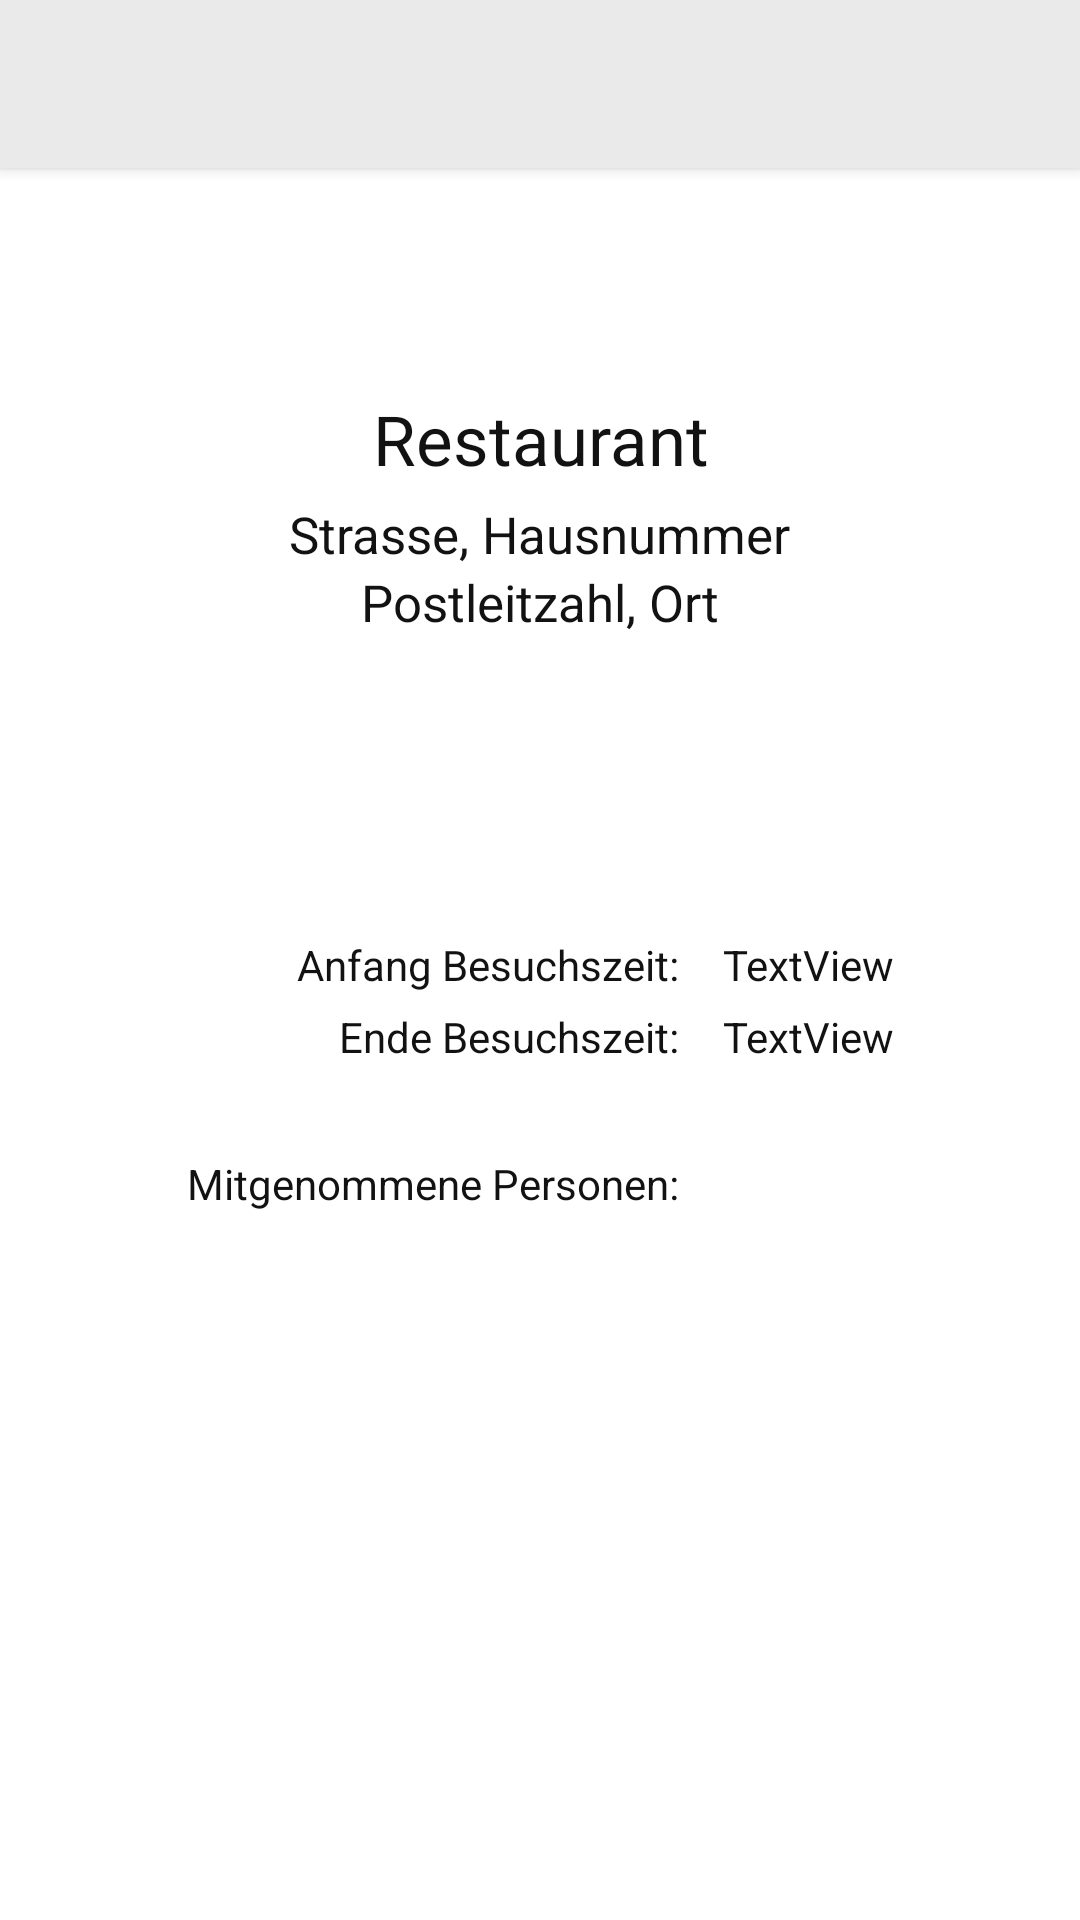

Layout XML and referenced resources for this Android screen:
<!-- AndroidManifest.xml: application theme Theme.Hackaton2020 -->
<!-- res/layout/activity_restaurant_info.xml -->
<?xml version="1.0" encoding="utf-8"?>
<androidx.constraintlayout.widget.ConstraintLayout xmlns:android="http://schemas.android.com/apk/res/android"
    xmlns:app="http://schemas.android.com/apk/res-auto"
    xmlns:tools="http://schemas.android.com/tools"
    android:layout_width="match_parent"
    android:layout_height="match_parent"
    android:layout_gravity="center"
    tools:context=".restaurant_info">

    <androidx.appcompat.widget.Toolbar
        android:id="@+id/toolbar_restaurant_info"
        style="@style/ToolbarStyles">

    </androidx.appcompat.widget.Toolbar>

    <com.google.android.material.floatingactionbutton.FloatingActionButton
        android:id="@+id/buttonEndTime"
        android:layout_width="wrap_content"
        android:layout_height="wrap_content"
        android:layout_marginEnd="20dp"
        android:layout_marginRight="20dp"
        android:layout_marginBottom="20dp"
        android:contentDescription="@string/home_screen_camerabutton"
        android:padding="0dp"
        android:src="@drawable/timer_end"
        android:visibility="invisible"
        app:backgroundTint="@color/warn_dark"
        app:fabSize="auto"
        app:layout_constraintBottom_toBottomOf="parent"
        app:layout_constraintEnd_toEndOf="parent" />

    <LinearLayout
        android:id="@+id/linearLayout"
        android:layout_width="wrap_content"
        android:layout_height="wrap_content"
        android:layout_marginTop="75dp"
        android:gravity="center"
        android:orientation="vertical"
        android:paddingLeft="15dp"
        android:paddingRight="15dp"
        app:layout_constraintEnd_toEndOf="parent"
        app:layout_constraintStart_toStartOf="parent"
        app:layout_constraintTop_toBottomOf="@+id/toolbar_restaurant_info">

        <TextView
            android:id="@+id/RestaurantName"
            android:layout_width="wrap_content"
            android:layout_height="wrap_content"
            android:layout_marginBottom="5dp"
            android:gravity="center"
            android:text="Restaurant"
            android:textSize="23sp" />

        <TextView
            android:id="@+id/StrasseHaunummer"
            android:layout_width="wrap_content"
            android:layout_height="wrap_content"
            android:text="Strasse, Hausnummer"
            android:textSize="17dp" />

        <TextView
            android:id="@+id/PostleitzahlOrt"
            android:layout_width="wrap_content"
            android:layout_height="wrap_content"
            android:text="Postleitzahl, Ort"
            android:textSize="17dp" />
    </LinearLayout>

    <LinearLayout
        android:layout_width="wrap_content"
        android:layout_height="0dp"
        android:layout_marginTop="100dp"
        android:orientation="horizontal"
        app:layout_constraintEnd_toEndOf="parent"
        app:layout_constraintStart_toStartOf="parent"
        app:layout_constraintTop_toBottomOf="@+id/linearLayout">

        <LinearLayout
            android:layout_width="match_parent"
            android:layout_height="match_parent"
            android:layout_marginEnd="15dp"
            android:layout_marginRight="15dp"
            android:orientation="vertical">

            <TextView
                android:id="@+id/textView12"
                android:layout_width="match_parent"
                android:layout_height="wrap_content"
                android:layout_marginBottom="5dp"
                android:gravity="right"
                android:text="@string/restaurant_info_Besuch_Anfang" />

            <TextView
                android:id="@+id/textView13"
                android:layout_width="match_parent"
                android:layout_height="wrap_content"
                android:layout_marginBottom="30dp"
                android:gravity="right"
                android:text="@string/restaurant_info_Besuch_Ende" />

            <TextView
                android:id="@+id/textView"
                android:layout_width="match_parent"
                android:layout_height="wrap_content"
                android:gravity="right"
                android:text="@string/restaurant_info_Mitnahme_Personen" />

        </LinearLayout>

        <LinearLayout
            android:id="@+id/linearLayoutRight"
            android:layout_width="match_parent"
            android:layout_height="match_parent"
            android:layout_weight="1"
            android:orientation="vertical">

            <TextView
                android:id="@+id/AnfangBesuchszeit"
                android:layout_width="match_parent"
                android:layout_height="wrap_content"
                android:layout_marginBottom="5dp"
                android:text="TextView" />

            <TextView
                android:id="@+id/EndeBesuchszeit"
                android:layout_width="match_parent"
                android:layout_height="wrap_content"
                android:layout_marginBottom="30dp"
                android:text="TextView" />
        </LinearLayout>

    </LinearLayout>


</androidx.constraintlayout.widget.ConstraintLayout>
<!-- resources referenced by this layout -->
<resources>
  <color name="warn_dark">#C62828</color>
  <!-- drawable timer_end (drawable) -->
  <vector android:height="32dp" android:viewportHeight="24"
      android:viewportWidth="24" android:width="32dp" xmlns:android="http://schemas.android.com/apk/res/android">
      <path android:fillColor="#000000" android:pathData="M19.04,4.55l-1.42,1.42C16.07,4.74 14.12,4 12,4c-1.83,0 -3.53,0.55 -4.95,1.48l1.46,1.46C9.53,6.35 10.73,6 12,6c3.87,0 7,3.13 7,7 0,1.27 -0.35,2.47 -0.94,3.49l1.45,1.45C20.45,16.53 21,14.83 21,13c0,-2.12 -0.74,-4.07 -1.97,-5.61l1.42,-1.42 -1.41,-1.42zM15,1L9,1v2h6L15,1zM11,9.44l2,2L13,8h-2v1.44zM3.02,4L1.75,5.27 4.5,8.03C3.55,9.45 3,11.16 3,13c0,4.97 4.02,9 9,9 1.84,0 3.55,-0.55 4.98,-1.5l2.5,2.5 1.27,-1.27 -7.71,-7.71L3.02,4zM12,20c-3.87,0 -7,-3.13 -7,-7 0,-1.28 0.35,-2.48 0.95,-3.52l9.56,9.56c-1.03,0.61 -2.23,0.96 -3.51,0.96z"/>
  </vector>
  <string name="home_screen_camerabutton">QRCode-Scanner</string>
  <string name="restaurant_info_Besuch_Anfang">Anfang Besuchszeit:</string>
  <string name="restaurant_info_Besuch_Ende">Ende Besuchszeit:</string>
  <string name="restaurant_info_Mitnahme_Personen">Mitgenommene Personen:</string>
  <style name="ToolbarStyles">
          <item name="android:layout_width">match_parent</item>
          <item name="android:layout_height">?attr/actionBarSize</item>
          <item name="android:background">?attr/colorPrimaryVariant</item>
          
          <item name="android:elevation">3dp</item>
          <item name="layout_constraintEnd_toEndOf">parent</item>
          <item name="layout_constraintTop_toTopOf">parent</item>
          <item name="titleTextColor">?attr/titleTextColor</item>
      </style>
  <style name="Theme.Hackaton2020" parent="Theme.MaterialComponents.DayNight.NoActionBar">
          
          <item name="colorPrimary">@color/white</item>
          <item name="colorPrimaryVariant">@color/lightgray2</item>
          <item name="colorOnPrimary">@color/blackBackground</item>
          
          <item name="colorSecondary">@color/primary_light</item>
          <item name="colorSecondaryVariant">@color/primary_dark</item>
          <item name="colorOnSecondary">@color/white</item>
          
          <item name="android:statusBarColor" tools:targetApi="l">?attr/colorPrimaryVariant</item>
          
          <item name="titleTextColor">?attr/colorOnPrimary</item>
  
          <item name="android:textColorHighlight">?attr/colorOnPrimary</item>
          <item name="android:textColor">?attr/colorOnPrimary</item>
          <item name="android:textColorPrimaryDisableOnly">@color/TextDisabled</item>
          <item name="background">@color/lightgray</item>
      </style>
  <color name="white">#FFFFFFFF</color>
  <color name="lightgray2">#eaeaea</color>
  <color name="blackBackground">#121212</color>
  <color name="primary_light">#448AFF</color>
  <color name="primary_dark">#1565C0</color>
  <color name="TextDisabled">#61FFFFFF</color>
  <color name="lightgray">#f5f5f5</color>
</resources>
